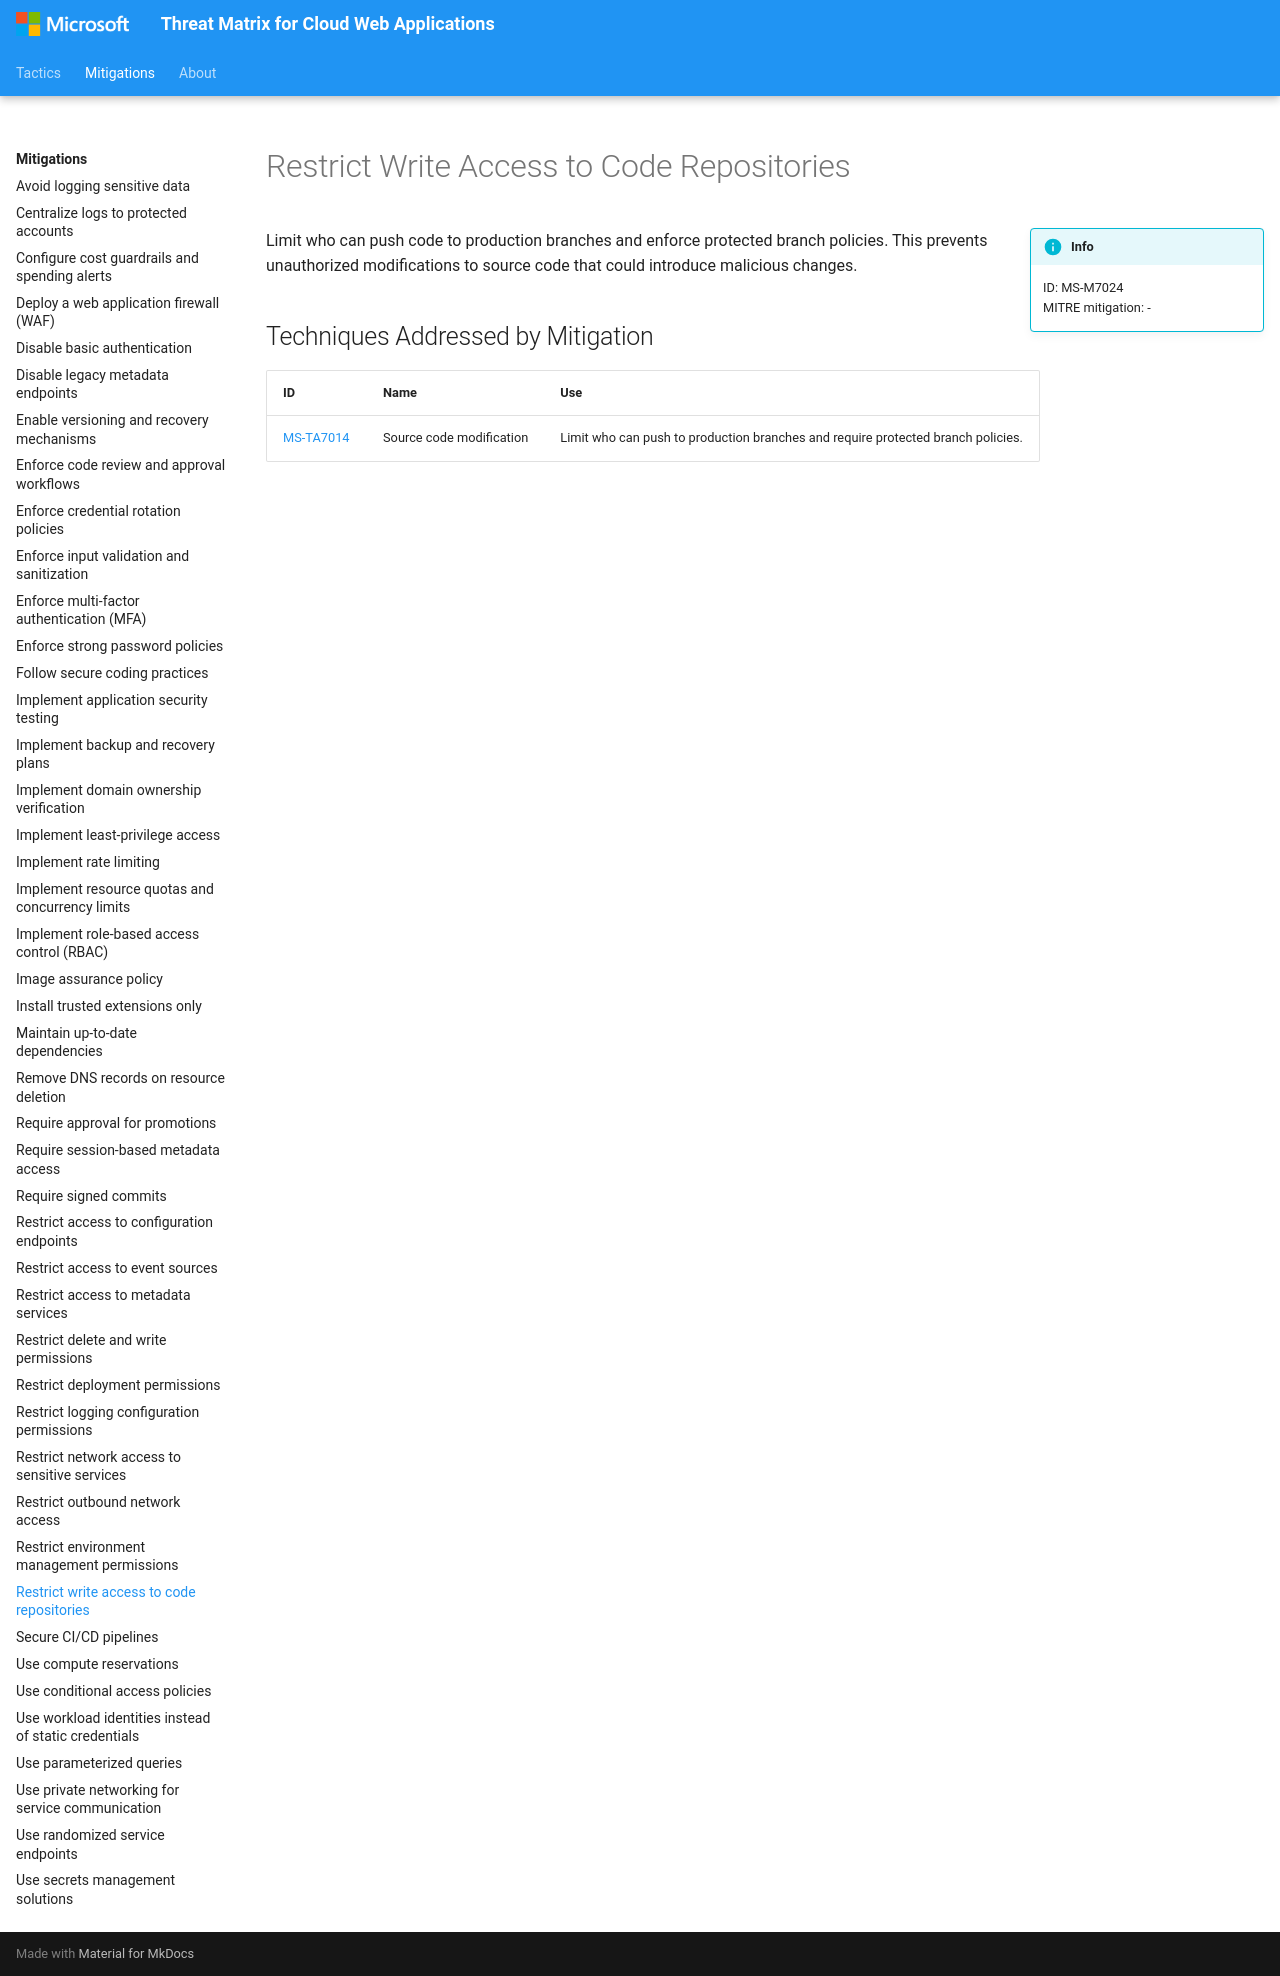

repository: microsoft/Threat-Matrix-for-Cloud-Web-Applications · page: mitigations/Restrict write access to code repositories/index.html · generator: mkdocs

---
hide:
  - toc
  - footer
---

# Restrict Write Access to Code Repositories

!!! info inline end
    ID: MS-M7024<br>
    MITRE mitigation: -

Limit who can push code to production branches and enforce protected branch policies. This prevents unauthorized modifications to source code that could introduce malicious changes.

## Techniques Addressed by Mitigation

|ID|Name|Use|
|--|----------|-----------|
|[MS-TA7014](../techniques/Source%20code%20modification.md)|Source code modification|Limit who can push to production branches and require protected branch policies.|
